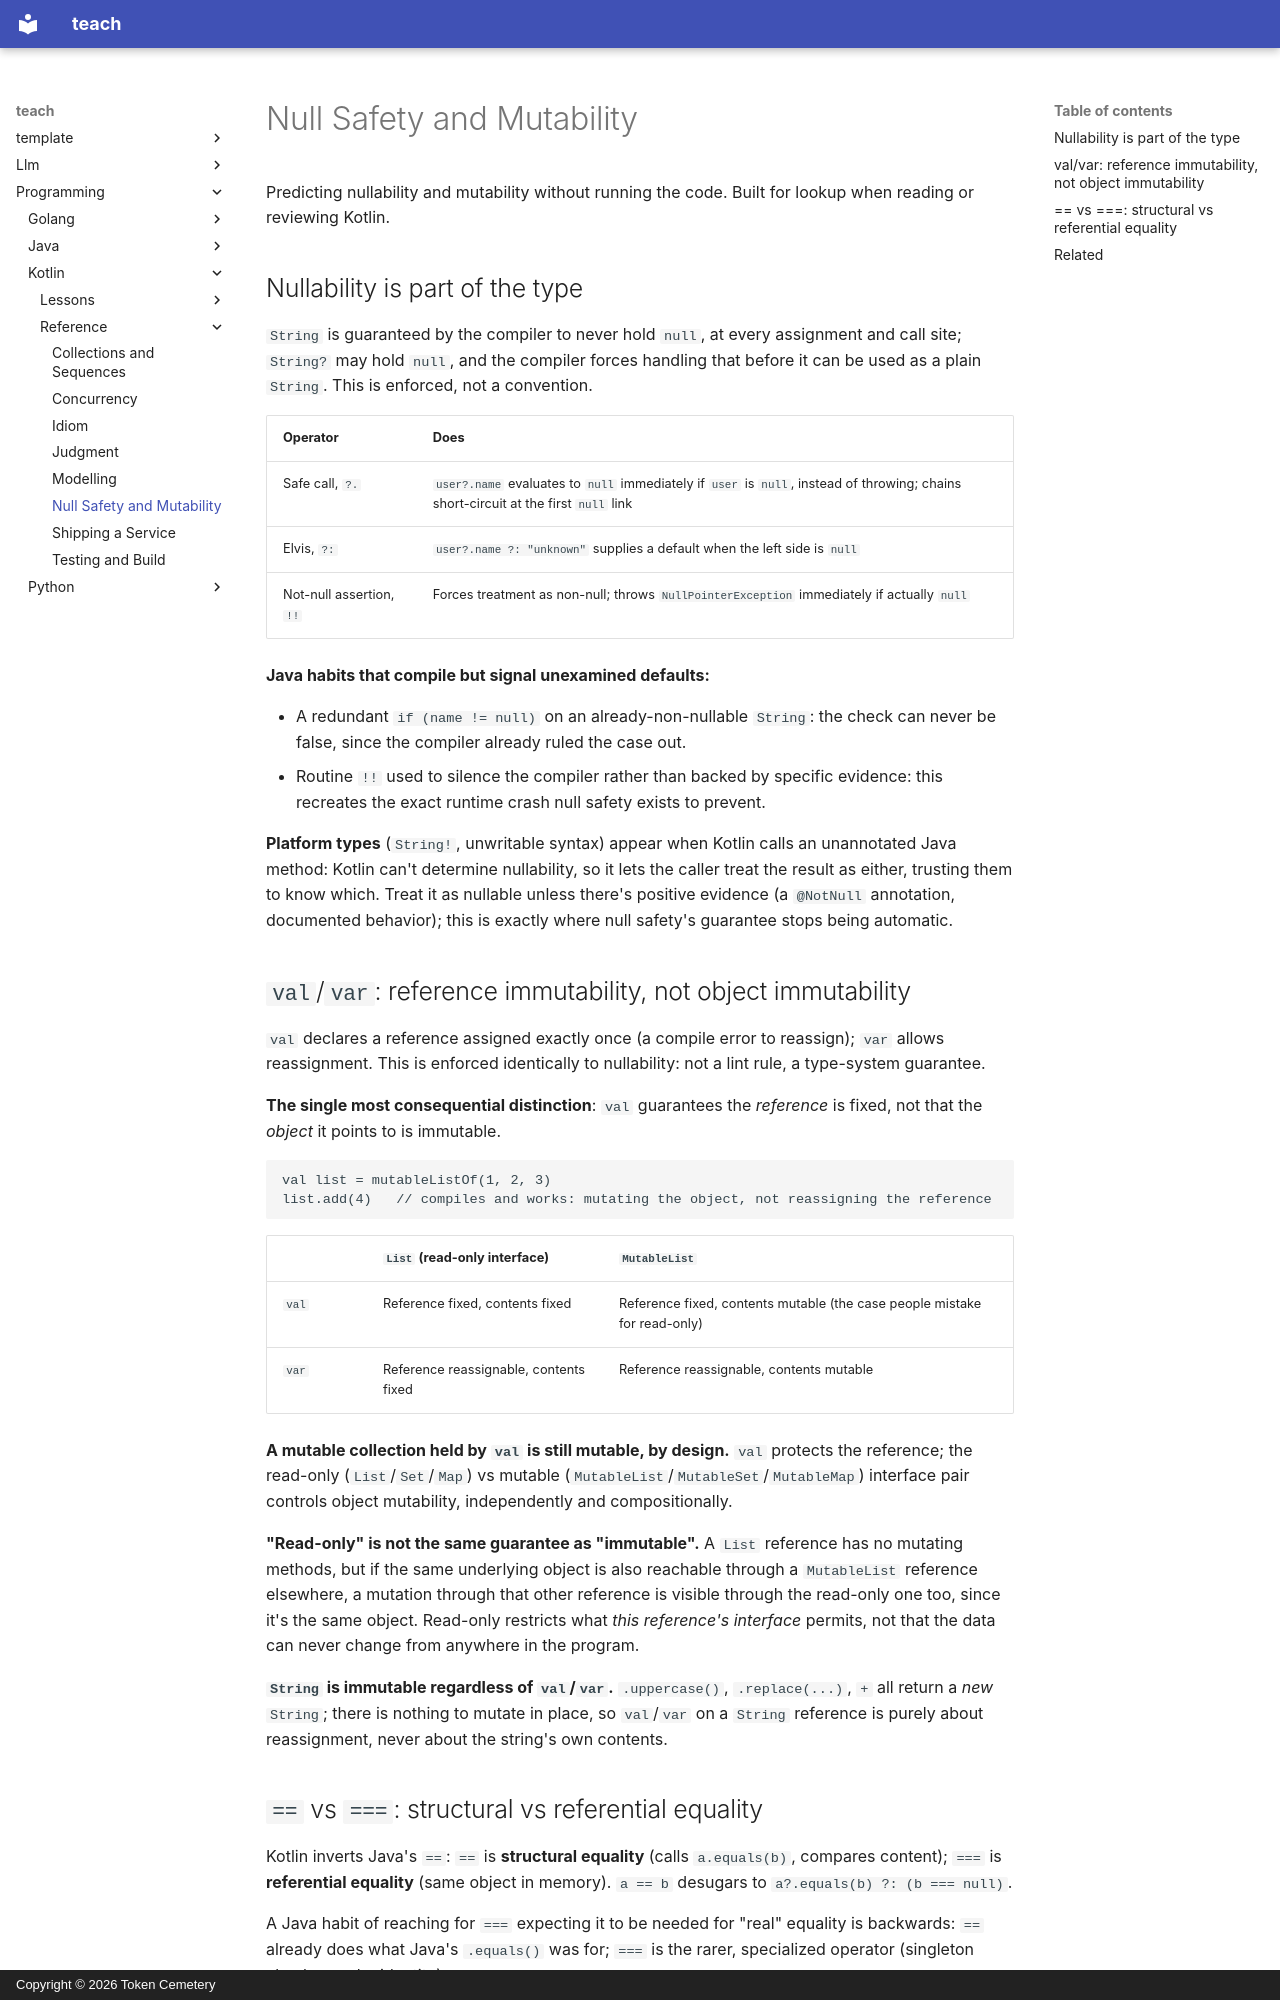

repository: TokenCemetery/teach · page: programming/kotlin/reference/null-safety-and-mutability/index.html · generator: mkdocs · copyright: Copyright © 2026 Token Cemetery

---
title: Null Safety and Mutability
description: Nullability as part of the type, val versus var and reference-vs-object mutability, and structural versus referential equality
type: reference
---

# Null Safety and Mutability

Predicting nullability and mutability without running the code. Built for lookup when reading or reviewing Kotlin.

## Nullability is part of the type

`String` is guaranteed by the compiler to never hold `null`, at every assignment and call site; `String?` may hold `null`, and the compiler forces handling that before it can be used as a plain `String`. This is enforced, not a convention.

| Operator | Does |
|---|---|
| Safe call, `?.` | `user?.name` evaluates to `null` immediately if `user` is `null`, instead of throwing; chains short-circuit at the first `null` link |
| Elvis, `?:` | `user?.name ?: "unknown"` supplies a default when the left side is `null` |
| Not-null assertion, `!!` | Forces treatment as non-null; throws `NullPointerException` immediately if actually `null` |

**Java habits that compile but signal unexamined defaults:**

- A redundant `if (name != null)` on an already-non-nullable `String`: the check can never be false, since the compiler already ruled the case out.
- Routine `!!` used to silence the compiler rather than backed by specific evidence: this recreates the exact runtime crash null safety exists to prevent.

**Platform types** (`String!`, unwritable syntax) appear when Kotlin calls an unannotated Java method: Kotlin can't determine nullability, so it lets the caller treat the result as either, trusting them to know which. Treat it as nullable unless there's positive evidence (a `@NotNull` annotation, documented behavior); this is exactly where null safety's guarantee stops being automatic.

## `val`/`var`: reference immutability, not object immutability

`val` declares a reference assigned exactly once (a compile error to reassign); `var` allows reassignment. This is enforced identically to nullability: not a lint rule, a type-system guarantee.

**The single most consequential distinction**: `val` guarantees the *reference* is fixed, not that the *object* it points to is immutable.

```text
val list = mutableListOf(1, 2, 3)
list.add(4)   // compiles and works: mutating the object, not reassigning the reference
```

| | `List` (read-only interface) | `MutableList` |
|---|---|---|
| `val` | Reference fixed, contents fixed | Reference fixed, contents mutable (the case people mistake for read-only) |
| `var` | Reference reassignable, contents fixed | Reference reassignable, contents mutable |

**A mutable collection held by `val` is still mutable, by design.** `val` protects the reference; the read-only (`List`/`Set`/`Map`) vs mutable (`MutableList`/`MutableSet`/`MutableMap`) interface pair controls object mutability, independently and compositionally.

**"Read-only" is not the same guarantee as "immutable".** A `List` reference has no mutating methods, but if the same underlying object is also reachable through a `MutableList` reference elsewhere, a mutation through that other reference is visible through the read-only one too, since it's the same object. Read-only restricts what *this reference's interface* permits, not that the data can never change from anywhere in the program.

**`String` is immutable regardless of `val`/`var`.** `.uppercase()`, `.replace(...)`, `+` all return a *new* `String`; there is nothing to mutate in place, so `val`/`var` on a `String` reference is purely about reassignment, never about the string's own contents.
